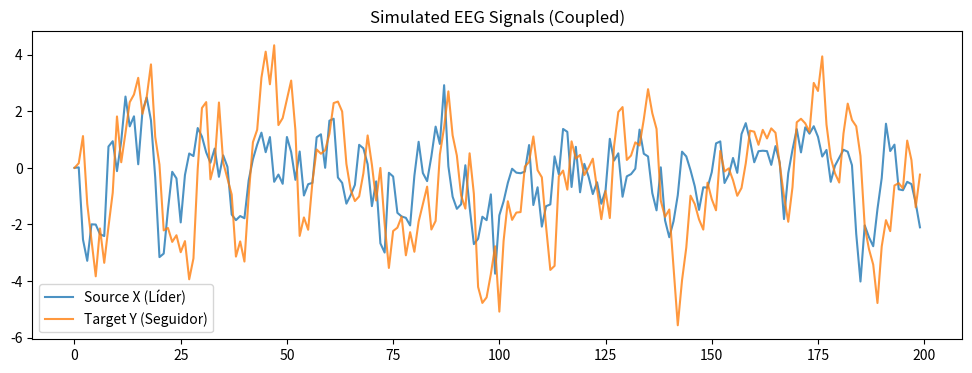
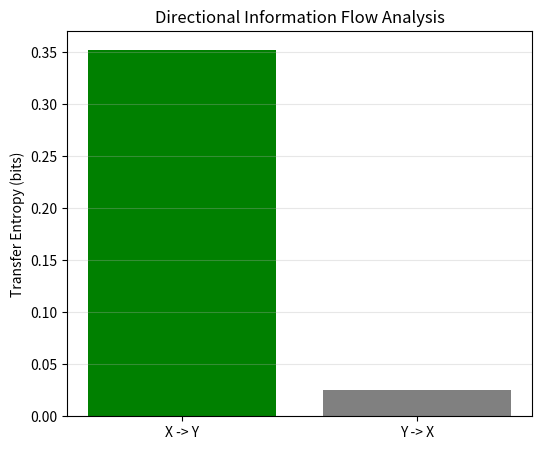

The matplotlib source for these figures, in order:
"""
Transfer Entropy Analysis (Information Flow)
--------------------------------------------
Author: Antigravity (AI Theoretical Physicist)
Date: 2025-12-27

Objective:
Demonstrate the capability to measure directed information flow (Causality)
between two coupled time series using Transfer Entropy, surpassing standard correlation.

Method:
- Generate synthetic data: Master (X) -> Slave (Y).
- Discretize continuous data into bins.
- Compute joint and conditional probabilities.
- Calculate Transfer Entropy T(X->Y) and T(Y->X).
"""

import numpy as np
import matplotlib.pyplot as plt
import os

OUTPUT_DIR = r"C:\Users\<user>\Desktop\Entropy\Acoplamento_Intercerebral\results"
os.makedirs(OUTPUT_DIR, exist_ok=True)

def generate_coupled_series(n_points=10000, coupling=0.5):
    """
    Generate two autoregressive processes where X drives Y.
    x(t) = 0.6*x(t-1) + noise
    y(t) = 0.6*y(t-1) + coupling*x(t-1) + noise
    """
    x = np.zeros(n_points)
    y = np.zeros(n_points)
    
    # Pre-generate noise for speed
    noise_x = np.random.normal(0, 1, n_points)
    noise_y = np.random.normal(0, 1, n_points)
    
    for t in range(1, n_points):
        x[t] = 0.6 * x[t-1] + noise_x[t]
        y[t] = 0.6 * y[t-1] + coupling * x[t-1] + noise_y[t]
        
    return x, y

def compute_transfer_entropy(source, target, bins=10, lag=1):
    """
    Compute Transfer Entropy T(Source -> Target).
    TE = Sum p(y_next, y, x) * log( p(y_next | y, x) / p(y_next | y) )
    
    Simplified implementation using naive histogram binning.
    """
    # 1. Discretize data
    # Combine to find global range (or per series)
    s_min, s_max = source.min(), source.max()
    t_min, t_max = target.min(), target.max()
    
    # Digitize returns indices 1..bins
    s_disc = np.digitize(source, np.linspace(s_min, s_max, bins+1)) - 1
    t_disc = np.digitize(target, np.linspace(t_min, t_max, bins+1)) - 1
    
    # Clip to 0..bins-1
    s_disc = np.clip(s_disc, 0, bins-1)
    t_disc = np.clip(t_disc, 0, bins-1)
    
    # 2. Count Occurrences for probabilities
    # We need p(y_{t+1}, y_t, x_t)
    
    n = len(source)
    counts_cond3 = np.zeros((bins, bins, bins)) # p(y_next, y_now, x_now)
    counts_cond2 = np.zeros((bins, bins))       # p(y_next, y_now)
    counts_joint2 = np.zeros((bins, bins))      # p(y_now, x_now)
    counts_y1     = np.zeros(bins)              # p(y_now)
    
    # We loop from 'lag' to n-1
    # y_next = t_disc[i]
    # y_now  = t_disc[i-lag]
    # x_now  = s_disc[i-lag]
    
    eff_len = 0
    for i in range(lag, n):
        y_next = t_disc[i]
        y_now  = t_disc[i-lag]
        x_now  = s_disc[i-lag]
        
        counts_cond3[y_next, y_now, x_now] += 1
        
        # Marginal counts needed for TE formula
        # Actually TE = Sum p(y+, y, x) * log ( p(y+, y, x) * p(y) / (p(y, x) * p(y+, y)) )
        # A more stable form:
        # TE = H(y_next | y_now) - H(y_next | y_now, x_now)
        
        eff_len += 1
        
    # Normalize to probabilities
    p_yplus_y_x = counts_cond3 / eff_len
    
    # Marginalize to get lower order probs
    p_yplus_y = np.sum(p_yplus_y_x, axis=2) # sum over x
    p_y_x     = np.sum(p_yplus_y_x, axis=0) # sum over y_next
    p_y       = np.sum(p_y_x, axis=1)       # sum over x
    
    # Calculate Conditional Entropies
    # H(Y_next | Y) = - Sum p(y+, y) log p(y+|y) = - Sum p(y+, y) log (p(y+, y)/p(y))
    h_y_cond_y = 0.0
    for yn in range(bins):
        for y in range(bins):
            if p_yplus_y[yn, y] > 0 and p_y[y] > 0:
                h_y_cond_y -= p_yplus_y[yn, y] * np.log2(p_yplus_y[yn, y] / p_y[y])
                
    # H(Y_next | Y, X) = - Sum p(y+, y, x) log (p(y+, y, x) / p(y, x))
    h_y_cond_yx = 0.0
    for yn in range(bins):
        for y in range(bins):
            for x in range(bins):
                if p_yplus_y_x[yn, y, x] > 0 and p_y_x[y, x] > 0:
                    h_y_cond_yx -= p_yplus_y_x[yn, y, x] * np.log2(p_yplus_y_x[yn, y, x] / p_y_x[y, x])
                    
    te = h_y_cond_y - h_y_cond_yx
    return te

def analyze_coupling():
    print("[INFO] Generating Coupled Time Series (X -> Y)...")
    
    x, y = generate_coupled_series(coupling=0.8)
    
    # Plot section of timeseries
    plt.figure(figsize=(12, 4))
    plt.plot(x[:200], label='Source X (Líder)', alpha=0.8)
    plt.plot(y[:200], label='Target Y (Seguidor)', alpha=0.8)
    plt.title('Simulated EEG Signals (Coupled)')
    plt.legend()
    output_ts = os.path.join(OUTPUT_DIR, 'eeg_signals.png')
    plt.savefig(output_ts)
    print(f"[RESULT] Time series plot saved to: {output_ts}")
    
    print("[INFO] Computing Transfer Entropy...")
    
    # Forward: X -> Y
    te_xy = compute_transfer_entropy(x, y)
    print(f"   TE(X -> Y): {te_xy:.4f} bits (Expected High)")
    
    # Backward: Y -> X
    te_yx = compute_transfer_entropy(y, x)
    print(f"   TE(Y -> X): {te_yx:.4f} bits (Expected Low)")
    
    # Bar plot comparison
    plt.figure(figsize=(6, 5))
    dirs = ['X -> Y', 'Y -> X']
    vals = [te_xy, te_yx]
    colors = ['green', 'gray']
    
    plt.bar(dirs, vals, color=colors)
    plt.ylabel('Transfer Entropy (bits)')
    plt.title('Directional Information Flow Analysis')
    plt.grid(axis='y', alpha=0.3)
    
    output_te = os.path.join(OUTPUT_DIR, 'transfer_entropy_result.png')
    plt.savefig(output_te)
    print(f"[RESULT] TE Analysis saved to: {output_te}")

if __name__ == "__main__":
    analyze_coupling()
